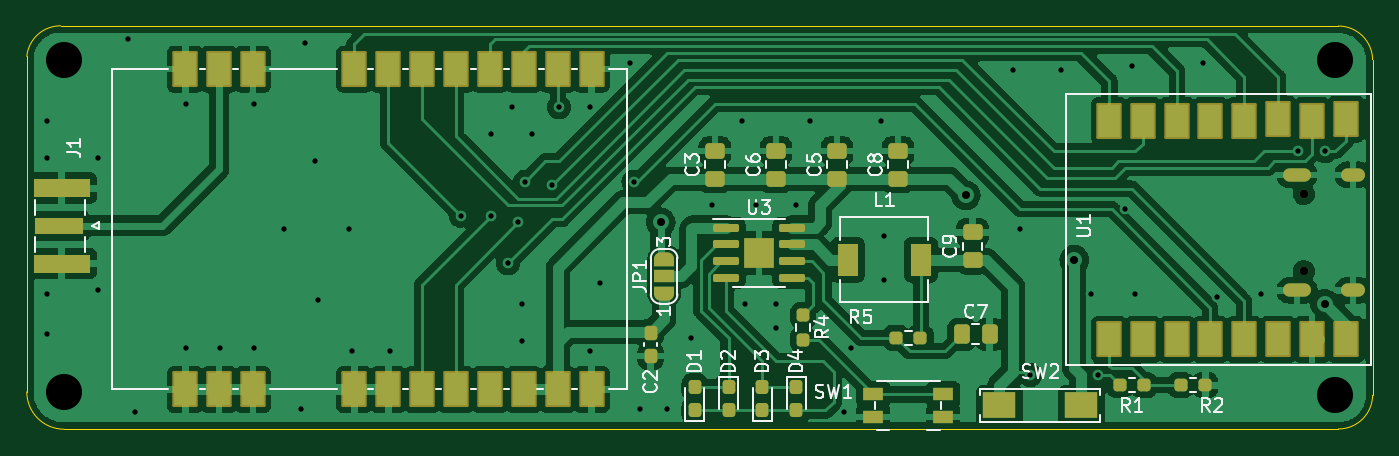
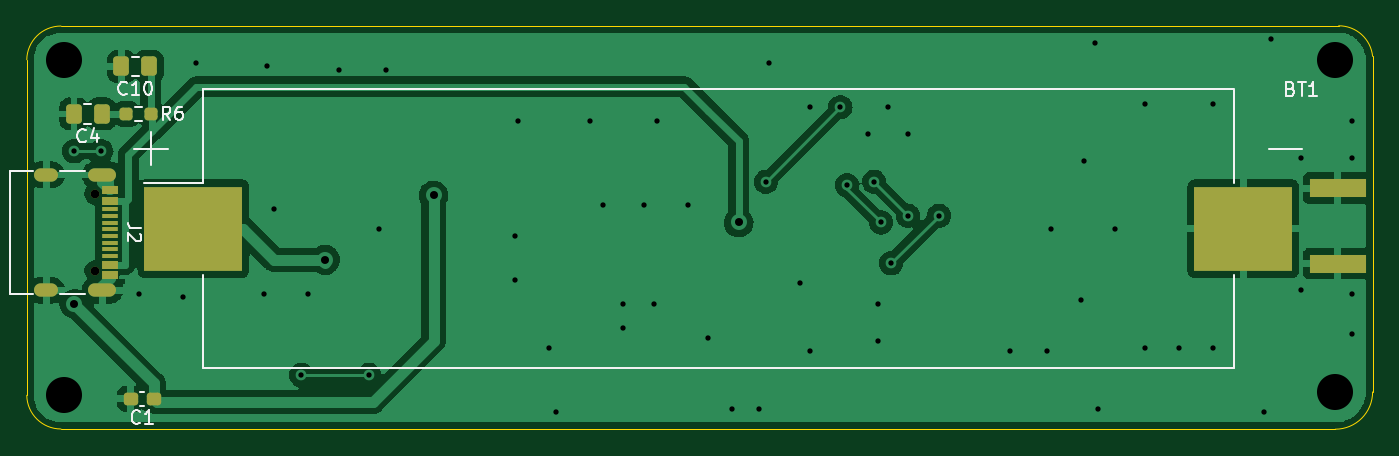
Circuit board: 11 layer files. Board 100.8 x 30.2 mm.
- bottom_copper: esp32_loraprs_c3-B_Cu.gbr (80048 bytes)
- bottom_mask: esp32_loraprs_c3-B_Mask.gbr (2560 bytes)
- paste: esp32_loraprs_c3-B_Paste.gbr (2315 bytes)
- bottom_silk: esp32_loraprs_c3-B_Silkscreen.gbr (6028 bytes)
- outline: esp32_loraprs_c3-Edge_Cuts.gbr (1011 bytes)
- top_copper: esp32_loraprs_c3-F_Cu.gbr (173273 bytes)
- top_mask: esp32_loraprs_c3-F_Mask.gbr (6249 bytes)
- paste: esp32_loraprs_c3-F_Paste.gbr (4985 bytes)
- top_silk: esp32_loraprs_c3-F_Silkscreen.gbr (20828 bytes)
- drill: esp32_loraprs_c3-NPTH.drl (70 bytes)
- drill: esp32_loraprs_c3-PTH.drl (1329 bytes)

=== bottom_copper: esp32_loraprs_c3-B_Cu.gbr (80048 bytes, source omitted) ===
=== bottom_mask: esp32_loraprs_c3-B_Mask.gbr (2560 bytes, source withheld) ===
=== paste: esp32_loraprs_c3-B_Paste.gbr (2315 bytes, source withheld) ===
=== bottom_silk: esp32_loraprs_c3-B_Silkscreen.gbr ===
%TF.GenerationSoftware,KiCad,Pcbnew,6.0.11+dfsg-1*%
%TF.CreationDate,2025-12-30T15:15:42+02:00*%
%TF.ProjectId,esp32_loraprs_c3,65737033-325f-46c6-9f72-617072735f63,rev?*%
%TF.SameCoordinates,Original*%
%TF.FileFunction,Legend,Bot*%
%TF.FilePolarity,Positive*%
%FSLAX46Y46*%
G04 Gerber Fmt 4.6, Leading zero omitted, Abs format (unit mm)*
G04 Created by KiCad (PCBNEW 6.0.11+dfsg-1) date 2025-12-30 15:15:42*
%MOMM*%
%LPD*%
G01*
G04 APERTURE LIST*
%ADD10C,0.150000*%
%ADD11C,0.120000*%
G04 APERTURE END LIST*
D10*
%TO.C,C10*%
X157614857Y-59949142D02*
X157662476Y-59996761D01*
X157805333Y-60044380D01*
X157900571Y-60044380D01*
X158043428Y-59996761D01*
X158138666Y-59901523D01*
X158186285Y-59806285D01*
X158233904Y-59615809D01*
X158233904Y-59472952D01*
X158186285Y-59282476D01*
X158138666Y-59187238D01*
X158043428Y-59092000D01*
X157900571Y-59044380D01*
X157805333Y-59044380D01*
X157662476Y-59092000D01*
X157614857Y-59139619D01*
X156662476Y-60044380D02*
X157233904Y-60044380D01*
X156948190Y-60044380D02*
X156948190Y-59044380D01*
X157043428Y-59187238D01*
X157138666Y-59282476D01*
X157233904Y-59330095D01*
X156043428Y-59044380D02*
X155948190Y-59044380D01*
X155852952Y-59092000D01*
X155805333Y-59139619D01*
X155757714Y-59234857D01*
X155710095Y-59425333D01*
X155710095Y-59663428D01*
X155757714Y-59853904D01*
X155805333Y-59949142D01*
X155852952Y-59996761D01*
X155948190Y-60044380D01*
X156043428Y-60044380D01*
X156138666Y-59996761D01*
X156186285Y-59949142D01*
X156233904Y-59853904D01*
X156281523Y-59663428D01*
X156281523Y-59425333D01*
X156233904Y-59234857D01*
X156186285Y-59139619D01*
X156138666Y-59092000D01*
X156043428Y-59044380D01*
%TO.C,C4*%
X160694666Y-63505142D02*
X160742285Y-63552761D01*
X160885142Y-63600380D01*
X160980380Y-63600380D01*
X161123238Y-63552761D01*
X161218476Y-63457523D01*
X161266095Y-63362285D01*
X161313714Y-63171809D01*
X161313714Y-63028952D01*
X161266095Y-62838476D01*
X161218476Y-62743238D01*
X161123238Y-62648000D01*
X160980380Y-62600380D01*
X160885142Y-62600380D01*
X160742285Y-62648000D01*
X160694666Y-62695619D01*
X159837523Y-62933714D02*
X159837523Y-63600380D01*
X160075619Y-62552761D02*
X160313714Y-63267047D01*
X159694666Y-63267047D01*
%TO.C,J2*%
X156512380Y-70024666D02*
X157226666Y-70024666D01*
X157369523Y-69977047D01*
X157464761Y-69881809D01*
X157512380Y-69738952D01*
X157512380Y-69643714D01*
X156607619Y-70453238D02*
X156560000Y-70500857D01*
X156512380Y-70596095D01*
X156512380Y-70834190D01*
X156560000Y-70929428D01*
X156607619Y-70977047D01*
X156702857Y-71024666D01*
X156798095Y-71024666D01*
X156940952Y-70977047D01*
X157512380Y-70405619D01*
X157512380Y-71024666D01*
%TO.C,R6*%
X154344666Y-61920380D02*
X154678000Y-61444190D01*
X154916095Y-61920380D02*
X154916095Y-60920380D01*
X154535142Y-60920380D01*
X154439904Y-60968000D01*
X154392285Y-61015619D01*
X154344666Y-61110857D01*
X154344666Y-61253714D01*
X154392285Y-61348952D01*
X154439904Y-61396571D01*
X154535142Y-61444190D01*
X154916095Y-61444190D01*
X153487523Y-60920380D02*
X153678000Y-60920380D01*
X153773238Y-60968000D01*
X153820857Y-61015619D01*
X153916095Y-61158476D01*
X153963714Y-61348952D01*
X153963714Y-61729904D01*
X153916095Y-61825142D01*
X153868476Y-61872761D01*
X153773238Y-61920380D01*
X153582761Y-61920380D01*
X153487523Y-61872761D01*
X153439904Y-61825142D01*
X153392285Y-61729904D01*
X153392285Y-61491809D01*
X153439904Y-61396571D01*
X153487523Y-61348952D01*
X153582761Y-61301333D01*
X153773238Y-61301333D01*
X153868476Y-61348952D01*
X153916095Y-61396571D01*
X153963714Y-61491809D01*
%TO.C,BT1*%
X70381714Y-59575571D02*
X70238857Y-59623190D01*
X70191238Y-59670809D01*
X70143619Y-59766047D01*
X70143619Y-59908904D01*
X70191238Y-60004142D01*
X70238857Y-60051761D01*
X70334095Y-60099380D01*
X70715047Y-60099380D01*
X70715047Y-59099380D01*
X70381714Y-59099380D01*
X70286476Y-59147000D01*
X70238857Y-59194619D01*
X70191238Y-59289857D01*
X70191238Y-59385095D01*
X70238857Y-59480333D01*
X70286476Y-59527952D01*
X70381714Y-59575571D01*
X70715047Y-59575571D01*
X69857904Y-59099380D02*
X69286476Y-59099380D01*
X69572190Y-60099380D02*
X69572190Y-59099380D01*
X68429333Y-60099380D02*
X69000761Y-60099380D01*
X68715047Y-60099380D02*
X68715047Y-59099380D01*
X68810285Y-59242238D01*
X68905523Y-59337476D01*
X69000761Y-59385095D01*
%TO.C,C1*%
X156630666Y-84591142D02*
X156678285Y-84638761D01*
X156821142Y-84686380D01*
X156916380Y-84686380D01*
X157059238Y-84638761D01*
X157154476Y-84543523D01*
X157202095Y-84448285D01*
X157249714Y-84257809D01*
X157249714Y-84114952D01*
X157202095Y-83924476D01*
X157154476Y-83829238D01*
X157059238Y-83734000D01*
X156916380Y-83686380D01*
X156821142Y-83686380D01*
X156678285Y-83734000D01*
X156630666Y-83781619D01*
X155678285Y-84686380D02*
X156249714Y-84686380D01*
X155964000Y-84686380D02*
X155964000Y-83686380D01*
X156059238Y-83829238D01*
X156154476Y-83924476D01*
X156249714Y-83972095D01*
D11*
%TO.C,C10*%
X156710748Y-58647000D02*
X157233252Y-58647000D01*
X156710748Y-57177000D02*
X157233252Y-57177000D01*
%TO.C,C4*%
X160266748Y-60733000D02*
X160789252Y-60733000D01*
X160266748Y-62203000D02*
X160789252Y-62203000D01*
%TO.C,J2*%
X166345000Y-65778000D02*
X164640000Y-65778000D01*
X166345000Y-74938000D02*
X166345000Y-65778000D01*
X160710000Y-65778000D02*
X162630000Y-65778000D01*
X162630000Y-74938000D02*
X160710000Y-74938000D01*
X164640000Y-74938000D02*
X166345000Y-74938000D01*
%TO.C,R6*%
X156463276Y-60945500D02*
X156972724Y-60945500D01*
X156463276Y-61990500D02*
X156972724Y-61990500D01*
%TO.C,BT1*%
X74644000Y-66621000D02*
X74644000Y-59641000D01*
X74644000Y-73501000D02*
X74644000Y-80501000D01*
X157034000Y-64061000D02*
X154534000Y-64061000D01*
X155784000Y-65311000D02*
X155784000Y-62811000D01*
X151924000Y-66621000D02*
X156284000Y-66621000D01*
X151924000Y-59621000D02*
X151924000Y-66621000D01*
X74644000Y-80501000D02*
X151924000Y-80501000D01*
X69534000Y-64061000D02*
X72034000Y-64061000D01*
X151924000Y-80501000D02*
X151924000Y-73501000D01*
X74644000Y-59621000D02*
X151924000Y-59621000D01*
%TO.C,C1*%
X156317733Y-83314000D02*
X156610267Y-83314000D01*
X156317733Y-82294000D02*
X156610267Y-82294000D01*
%TD*%
M02*

=== outline: esp32_loraprs_c3-Edge_Cuts.gbr ===
%TF.GenerationSoftware,KiCad,Pcbnew,6.0.11+dfsg-1*%
%TF.CreationDate,2025-12-30T15:15:42+02:00*%
%TF.ProjectId,esp32_loraprs_c3,65737033-325f-46c6-9f72-617072735f63,rev?*%
%TF.SameCoordinates,Original*%
%TF.FileFunction,Profile,NP*%
%FSLAX46Y46*%
G04 Gerber Fmt 4.6, Leading zero omitted, Abs format (unit mm)*
G04 Created by KiCad (PCBNEW 6.0.11+dfsg-1) date 2025-12-30 15:15:42*
%MOMM*%
%LPD*%
G01*
G04 APERTURE LIST*
%TA.AperFunction,Profile*%
%ADD10C,0.100000*%
%TD*%
G04 APERTURE END LIST*
D10*
X165099990Y-57404000D02*
G75*
G03*
X162541949Y-54882051I-2558090J-36400D01*
G01*
X165100000Y-57404000D02*
X165100000Y-82550000D01*
X66802000Y-54864040D02*
G75*
G03*
X64262000Y-57150000I-14000J-2538560D01*
G01*
X64262000Y-82296000D02*
G75*
G03*
X67056000Y-85090000I2794000J0D01*
G01*
X66802000Y-54864000D02*
X162541949Y-54882051D01*
X162541949Y-85071959D02*
G75*
G03*
X165100000Y-82550000I-49J2558359D01*
G01*
X162541949Y-85071949D02*
X67056000Y-85090000D01*
X64262000Y-82296000D02*
X64262000Y-57150000D01*
M02*

=== top_copper: esp32_loraprs_c3-F_Cu.gbr (173273 bytes, source omitted) ===
=== top_mask: esp32_loraprs_c3-F_Mask.gbr (6249 bytes, source omitted) ===
=== paste: esp32_loraprs_c3-F_Paste.gbr ===
%TF.GenerationSoftware,KiCad,Pcbnew,6.0.11+dfsg-1*%
%TF.CreationDate,2025-12-30T15:15:41+02:00*%
%TF.ProjectId,esp32_loraprs_c3,65737033-325f-46c6-9f72-617072735f63,rev?*%
%TF.SameCoordinates,Original*%
%TF.FileFunction,Paste,Top*%
%TF.FilePolarity,Positive*%
%FSLAX46Y46*%
G04 Gerber Fmt 4.6, Leading zero omitted, Abs format (unit mm)*
G04 Created by KiCad (PCBNEW 6.0.11+dfsg-1) date 2025-12-30 15:15:41*
%MOMM*%
%LPD*%
G01*
G04 APERTURE LIST*
G04 Aperture macros list*
%AMRoundRect*
0 Rectangle with rounded corners*
0 $1 Rounding radius*
0 $2 $3 $4 $5 $6 $7 $8 $9 X,Y pos of 4 corners*
0 Add a 4 corners polygon primitive as box body*
4,1,4,$2,$3,$4,$5,$6,$7,$8,$9,$2,$3,0*
0 Add four circle primitives for the rounded corners*
1,1,$1+$1,$2,$3*
1,1,$1+$1,$4,$5*
1,1,$1+$1,$6,$7*
1,1,$1+$1,$8,$9*
0 Add four rect primitives between the rounded corners*
20,1,$1+$1,$2,$3,$4,$5,0*
20,1,$1+$1,$4,$5,$6,$7,0*
20,1,$1+$1,$6,$7,$8,$9,0*
20,1,$1+$1,$8,$9,$2,$3,0*%
G04 Aperture macros list end*
%ADD10RoundRect,0.250000X0.475000X-0.337500X0.475000X0.337500X-0.475000X0.337500X-0.475000X-0.337500X0*%
%ADD11RoundRect,0.237500X-0.237500X0.287500X-0.237500X-0.287500X0.237500X-0.287500X0.237500X0.287500X0*%
%ADD12RoundRect,0.237500X-0.237500X0.300000X-0.237500X-0.300000X0.237500X-0.300000X0.237500X0.300000X0*%
%ADD13RoundRect,0.237500X-0.237500X0.250000X-0.237500X-0.250000X0.237500X-0.250000X0.237500X0.250000X0*%
%ADD14RoundRect,0.250000X-0.337500X-0.475000X0.337500X-0.475000X0.337500X0.475000X-0.337500X0.475000X0*%
%ADD15RoundRect,0.237500X-0.250000X-0.237500X0.250000X-0.237500X0.250000X0.237500X-0.250000X0.237500X0*%
%ADD16R,3.600000X1.270000*%
%ADD17R,4.200000X1.350000*%
%ADD18RoundRect,0.237500X0.250000X0.237500X-0.250000X0.237500X-0.250000X-0.237500X0.250000X-0.237500X0*%
%ADD19RoundRect,0.237500X0.237500X-0.287500X0.237500X0.287500X-0.237500X0.287500X-0.237500X-0.287500X0*%
%ADD20R,2.500000X2.000000*%
%ADD21R,1.700000X2.500000*%
%ADD22RoundRect,0.232500X-0.232500X-0.232500X0.232500X-0.232500X0.232500X0.232500X-0.232500X0.232500X0*%
%ADD23RoundRect,0.150000X-0.825000X-0.150000X0.825000X-0.150000X0.825000X0.150000X-0.825000X0.150000X0*%
%ADD24R,1.550000X1.000000*%
%ADD25R,1.500000X2.400000*%
G04 APERTURE END LIST*
D10*
%TO.C,C5*%
X124968000Y-66315500D03*
X124968000Y-64240500D03*
%TD*%
D11*
%TO.C,D2*%
X116840000Y-81929000D03*
X116840000Y-83679000D03*
%TD*%
D12*
%TO.C,C2*%
X110998000Y-77877500D03*
X110998000Y-79602500D03*
%TD*%
D13*
%TO.C,R4*%
X122428000Y-76557500D03*
X122428000Y-78382500D03*
%TD*%
D14*
%TO.C,C7*%
X134323000Y-77978000D03*
X136398000Y-77978000D03*
%TD*%
D15*
%TO.C,R1*%
X146153500Y-81788000D03*
X147978500Y-81788000D03*
%TD*%
D16*
%TO.C,J1*%
X66692500Y-69850000D03*
D17*
X66892500Y-67025000D03*
X66892500Y-72675000D03*
%TD*%
D18*
%TO.C,R5*%
X131214500Y-78232000D03*
X129389500Y-78232000D03*
%TD*%
D19*
%TO.C,D1*%
X114300000Y-83679000D03*
X114300000Y-81929000D03*
%TD*%
D10*
%TO.C,C3*%
X115824000Y-66315500D03*
X115824000Y-64240500D03*
%TD*%
D20*
%TO.C,SW2*%
X143288000Y-83312000D03*
X137128000Y-83312000D03*
%TD*%
D10*
%TO.C,C9*%
X135128000Y-72411500D03*
X135128000Y-70336500D03*
%TD*%
D21*
%TO.C,U1*%
X145359500Y-78359000D03*
X147899500Y-78359000D03*
X150439500Y-78359000D03*
X152939500Y-78359000D03*
X155479500Y-78359000D03*
X158019500Y-78359000D03*
X160559500Y-78359000D03*
X163099500Y-78359000D03*
X163099500Y-61849000D03*
X160559500Y-61979000D03*
X158019500Y-61849000D03*
X155479500Y-61979000D03*
X152939500Y-61979000D03*
X150439500Y-61979000D03*
X147899500Y-61979000D03*
X145359500Y-61979000D03*
%TD*%
%TO.C,U2*%
X76126000Y-82104000D03*
X78666000Y-82104000D03*
X81206000Y-82104000D03*
X88806000Y-82104000D03*
X91346000Y-82104000D03*
X93886000Y-82104000D03*
X96426000Y-82104000D03*
X98966000Y-82104000D03*
X101506000Y-82104000D03*
X104046000Y-82104000D03*
X106586000Y-82104000D03*
X106586000Y-58104000D03*
X104046000Y-58104000D03*
X101506000Y-58104000D03*
X98966000Y-58104000D03*
X96426000Y-58104000D03*
X93886000Y-58104000D03*
X91346000Y-58104000D03*
X88806000Y-58104000D03*
X81206000Y-58104000D03*
X78666000Y-58104000D03*
X76126000Y-58104000D03*
%TD*%
D11*
%TO.C,D4*%
X121920000Y-81929000D03*
X121920000Y-83679000D03*
%TD*%
D22*
%TO.C,U3*%
X118551000Y-71307000D03*
X119701000Y-71307000D03*
X119701000Y-72457000D03*
X118551000Y-72457000D03*
D23*
X116651000Y-69977000D03*
X116651000Y-71247000D03*
X116651000Y-72517000D03*
X116651000Y-73787000D03*
X121601000Y-73787000D03*
X121601000Y-72517000D03*
X121601000Y-71247000D03*
X121601000Y-69977000D03*
%TD*%
D24*
%TO.C,SW1*%
X127677000Y-84170000D03*
X132927000Y-84170000D03*
X132927000Y-82470000D03*
X127677000Y-82470000D03*
%TD*%
D19*
%TO.C,D3*%
X119380000Y-83679000D03*
X119380000Y-81929000D03*
%TD*%
D10*
%TO.C,C6*%
X120396000Y-66315500D03*
X120396000Y-64240500D03*
%TD*%
D25*
%TO.C,L1*%
X125774000Y-72390000D03*
X131274000Y-72390000D03*
%TD*%
D15*
%TO.C,R2*%
X150725500Y-81788000D03*
X152550500Y-81788000D03*
%TD*%
D10*
%TO.C,C8*%
X129540000Y-66315500D03*
X129540000Y-64240500D03*
%TD*%
M02*

=== top_silk: esp32_loraprs_c3-F_Silkscreen.gbr (20828 bytes, source omitted) ===
=== drill: esp32_loraprs_c3-NPTH.drl ===
M48
INCH,TZ
T1C0.0256
%
G90
G05
T1
X62974Y-26562
X62974Y-28838
T0
M30

=== drill: esp32_loraprs_c3-PTH.drl ===
M48
INCH,TZ
T1C0.0157
T2C0.0236
T3C0.0236
T4C0.1063
%
G90
G05
T1
X25900Y-24400
X25900Y-25500
X25900Y-29500
X25900Y-30700
X27400Y-25500
X27400Y-29400
X28300Y-22000
X28500Y-33000
X30000Y-23900
X30000Y-31100
X31000Y-31100
X32000Y-23900
X32000Y-31100
X32900Y-27600
X33400Y-32900
X33500Y-22100
X33800Y-25600
X33900Y-29700
X34800Y-27600
X34900Y-31200
X36000Y-31200
X38100Y-27200
X39000Y-24800
X39000Y-27200
X39500Y-28600
X39600Y-24000
X39800Y-27400
X39900Y-29800
X39900Y-30900
X40000Y-26200
X40200Y-24800
X40800Y-26300
X41000Y-24000
X41900Y-24000
X41900Y-31200
X42200Y-29200
X43100Y-22700
X43200Y-26200
X43400Y-32900
X44200Y-32900
X44900Y-30800
X45500Y-26900
X46400Y-24400
X46500Y-29800
X46800Y-26900
X47400Y-29800
X47400Y-30500
X48000Y-26900
X48400Y-24400
X49400Y-33000
X49600Y-31100
X50500Y-24400
X50600Y-27800
X50600Y-29100
X54400Y-22900
X54600Y-27600
X54900Y-31900
X55800Y-22900
X56700Y-29500
X56900Y-31900
X57700Y-27000
X57900Y-22800
X58000Y-29500
X60000Y-22700
X60400Y-29600
X61700Y-29500
X62800Y-25300
X63600Y-25300
T2
X44000Y-27400
X53000Y-26600
X56200Y-28500
X63600Y-29800
T4
X26400Y-22600
X26400Y-32400
X63900Y-22600
X63900Y-32500
T3
G00X62986Y-25999
M15
G01X62553Y-25999
M16
G05
G00X62986Y-29401
M15
G01X62553Y-29401
M16
G05
G00X64581Y-25999
M15
G01X64266Y-25999
M16
G05
G00X64581Y-29401
M15
G01X64266Y-29401
M16
G05
T0
M30
